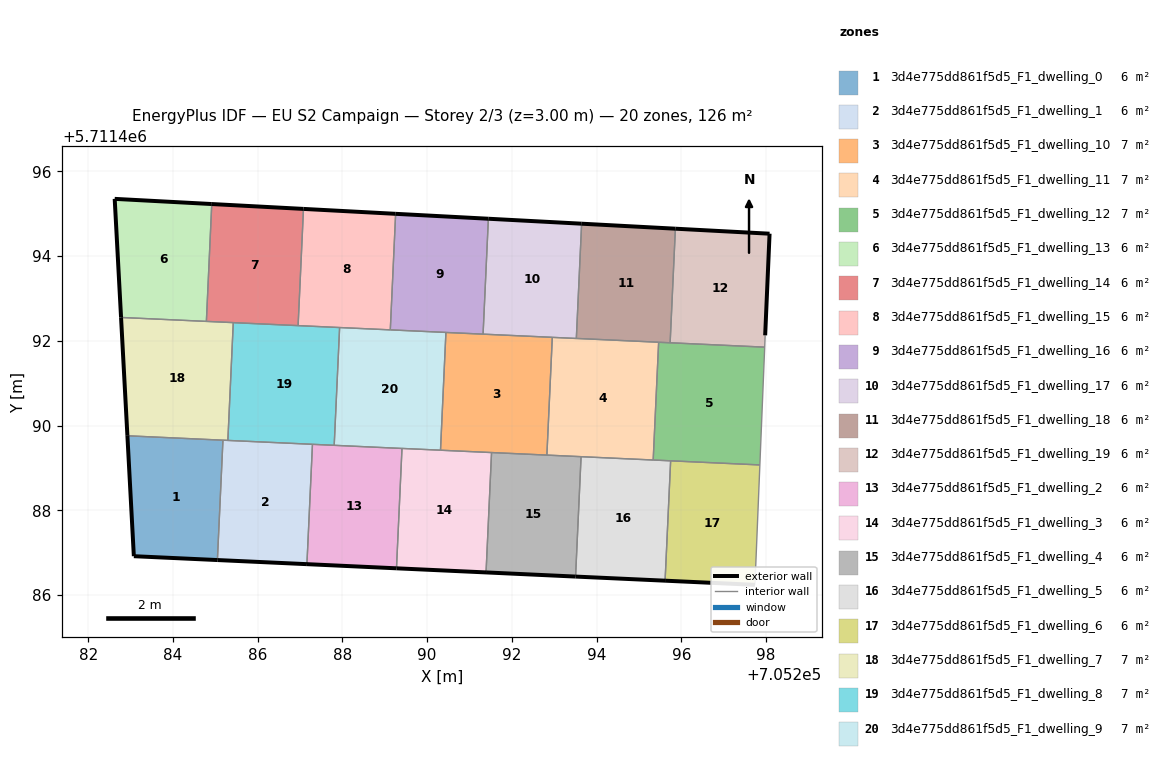
=== STOREY PLAN SPEC (per zone: floor XY polygon, exterior-wall plan segments, windows/doors) ===
zone 1: 3d4e775dd861f5d5_F1_dwelling_0  (6.0 m²)
  floor: (705285.05, 5711486.83) (705285.18, 5711489.66) (705282.93, 5711489.76) (705283.08, 5711486.92)
  exterior wall: (705285.05, 5711486.83) – (705283.08, 5711486.92)  [2.0 m]
  exterior wall: (705283.08, 5711486.92) – (705282.93, 5711489.76)  [2.8 m]
  interior walls: 2
zone 2: 3d4e775dd861f5d5_F1_dwelling_1  (6.0 m²)
  floor: (705287.16, 5711486.73) (705287.29, 5711489.56) (705285.18, 5711489.66) (705285.05, 5711486.83)
  exterior wall: (705287.16, 5711486.73) – (705285.05, 5711486.83)  [2.1 m]
  interior walls: 4
zone 3: 3d4e775dd861f5d5_F1_dwelling_10  (7.0 m²)
  floor: (705292.83, 5711489.30) (705292.95, 5711492.08) (705290.44, 5711492.20) (705290.31, 5711489.42)
  interior walls: 6
zone 4: 3d4e775dd861f5d5_F1_dwelling_11  (7.0 m²)
  floor: (705295.33, 5711489.19) (705295.46, 5711491.97) (705292.95, 5711492.08) (705292.83, 5711489.30)
  interior walls: 6
zone 5: 3d4e775dd861f5d5_F1_dwelling_12  (7.0 m²)
  floor: (705297.85, 5711489.07) (705297.97, 5711491.85) (705295.46, 5711491.97) (705295.33, 5711489.19)
  interior walls: 6
zone 6: 3d4e775dd861f5d5_F1_dwelling_13  (6.0 m²)
  floor: (705284.79, 5711492.46) (705284.92, 5711495.23) (705282.62, 5711495.35) (705282.78, 5711492.55)
  exterior wall: (705282.78, 5711492.55) – (705282.62, 5711495.35)  [2.8 m]
  exterior wall: (705282.62, 5711495.35) – (705284.92, 5711495.23)  [2.3 m]
  interior walls: 2
zone 7: 3d4e775dd861f5d5_F1_dwelling_14  (6.0 m²)
  floor: (705286.95, 5711492.36) (705287.08, 5711495.11) (705284.92, 5711495.23) (705284.79, 5711492.46)
  exterior wall: (705284.92, 5711495.23) – (705287.08, 5711495.11)  [2.2 m]
  interior walls: 4
zone 8: 3d4e775dd861f5d5_F1_dwelling_15  (6.0 m²)
  floor: (705289.13, 5711492.26) (705289.26, 5711495.00) (705287.08, 5711495.11) (705286.95, 5711492.36)
  exterior wall: (705287.08, 5711495.11) – (705289.26, 5711495.00)  [2.2 m]
  interior walls: 4
zone 9: 3d4e775dd861f5d5_F1_dwelling_16  (6.0 m²)
  floor: (705291.32, 5711492.16) (705291.44, 5711494.88) (705289.26, 5711495.00) (705289.13, 5711492.26)
  exterior wall: (705289.26, 5711495.00) – (705291.44, 5711494.88)  [2.2 m]
  interior walls: 4
zone 10: 3d4e775dd861f5d5_F1_dwelling_17  (6.0 m²)
  floor: (705293.52, 5711492.06) (705293.65, 5711494.76) (705291.44, 5711494.88) (705291.32, 5711492.16)
  exterior wall: (705291.44, 5711494.88) – (705293.65, 5711494.76)  [2.2 m]
  interior walls: 4
zone 11: 3d4e775dd861f5d5_F1_dwelling_18  (6.0 m²)
  floor: (705295.73, 5711491.95) (705295.86, 5711494.65) (705293.65, 5711494.76) (705293.52, 5711492.06)
  exterior wall: (705293.65, 5711494.76) – (705295.86, 5711494.65)  [2.2 m]
  interior walls: 4
zone 12: 3d4e775dd861f5d5_F1_dwelling_19  (6.0 m²)
  floor: (705297.97, 5711491.85) (705297.98, 5711492.13) (705298.08, 5711494.53) (705295.86, 5711494.65) (705295.73, 5711491.95)
  exterior wall: (705295.86, 5711494.65) – (705298.08, 5711494.53)  [2.2 m]
  exterior wall: (705298.08, 5711494.53) – (705297.98, 5711492.13)  [2.4 m]
  interior walls: 3
zone 13: 3d4e775dd861f5d5_F1_dwelling_2  (6.0 m²)
  floor: (705289.28, 5711486.63) (705289.41, 5711489.46) (705287.29, 5711489.56) (705287.16, 5711486.73)
  exterior wall: (705289.28, 5711486.63) – (705287.16, 5711486.73)  [2.1 m]
  interior walls: 4
zone 14: 3d4e775dd861f5d5_F1_dwelling_3  (6.0 m²)
  floor: (705291.39, 5711486.53) (705291.52, 5711489.36) (705289.41, 5711489.46) (705289.28, 5711486.63)
  exterior wall: (705291.39, 5711486.53) – (705289.28, 5711486.63)  [2.1 m]
  interior walls: 4
zone 15: 3d4e775dd861f5d5_F1_dwelling_4  (6.0 m²)
  floor: (705293.50, 5711486.44) (705293.63, 5711489.27) (705291.52, 5711489.36) (705291.39, 5711486.53)
  exterior wall: (705293.50, 5711486.44) – (705291.39, 5711486.53)  [2.1 m]
  interior walls: 4
zone 16: 3d4e775dd861f5d5_F1_dwelling_5  (6.0 m²)
  floor: (705295.62, 5711486.34) (705295.75, 5711489.17) (705293.63, 5711489.27) (705293.50, 5711486.44)
  exterior wall: (705295.62, 5711486.34) – (705293.50, 5711486.44)  [2.1 m]
  interior walls: 4
zone 17: 3d4e775dd861f5d5_F1_dwelling_6  (6.0 m²)
  floor: (705297.74, 5711486.24) (705297.85, 5711489.07) (705295.75, 5711489.17) (705295.62, 5711486.34)
  exterior wall: (705297.74, 5711486.24) – (705295.62, 5711486.34)  [2.1 m]
  interior walls: 3
zone 18: 3d4e775dd861f5d5_F1_dwelling_7  (7.0 m²)
  floor: (705285.30, 5711489.65) (705285.42, 5711492.43) (705282.78, 5711492.55) (705282.93, 5711489.76)
  exterior wall: (705282.93, 5711489.76) – (705282.78, 5711492.55)  [2.8 m]
  interior walls: 5
zone 19: 3d4e775dd861f5d5_F1_dwelling_8  (7.0 m²)
  floor: (705287.81, 5711489.53) (705287.93, 5711492.31) (705285.42, 5711492.43) (705285.30, 5711489.65)
  interior walls: 6
zone 20: 3d4e775dd861f5d5_F1_dwelling_9  (7.0 m²)
  floor: (705290.31, 5711489.42) (705290.44, 5711492.20) (705287.93, 5711492.31) (705287.81, 5711489.53)
  interior walls: 6

=== DERIVED (storey summary) ===
Building: EU S2 Campaign
Storey: 2 of 3  (floor level z = 3.00 m)
Storey gross floor area: 125.8 m²
Zones on this storey: 20
  - 3d4e775dd861f5d5_F1_dwelling_0: floor 6.0 m²; exterior wall 4.8 m (14.5 m²); WWR 0.0%
  - 3d4e775dd861f5d5_F1_dwelling_1: floor 6.0 m²; exterior wall 2.1 m (6.3 m²); WWR 0.0%
  - 3d4e775dd861f5d5_F1_dwelling_10: floor 7.0 m²
  - 3d4e775dd861f5d5_F1_dwelling_11: floor 7.0 m²
  - 3d4e775dd861f5d5_F1_dwelling_12: floor 7.0 m²
  - 3d4e775dd861f5d5_F1_dwelling_13: floor 6.0 m²; exterior wall 5.1 m (15.3 m²); WWR 0.0%
  - 3d4e775dd861f5d5_F1_dwelling_14: floor 6.0 m²; exterior wall 2.2 m (6.5 m²); WWR 0.0%
  - 3d4e775dd861f5d5_F1_dwelling_15: floor 6.0 m²; exterior wall 2.2 m (6.5 m²); WWR 0.0%
  - 3d4e775dd861f5d5_F1_dwelling_16: floor 6.0 m²; exterior wall 2.2 m (6.6 m²); WWR 0.0%
  - 3d4e775dd861f5d5_F1_dwelling_17: floor 6.0 m²; exterior wall 2.2 m (6.6 m²); WWR 0.0%
  - 3d4e775dd861f5d5_F1_dwelling_18: floor 6.0 m²; exterior wall 2.2 m (6.6 m²); WWR 0.0%
  - 3d4e775dd861f5d5_F1_dwelling_19: floor 6.0 m²; exterior wall 4.6 m (13.9 m²); WWR 0.0%
  - 3d4e775dd861f5d5_F1_dwelling_2: floor 6.0 m²; exterior wall 2.1 m (6.3 m²); WWR 0.0%
  - 3d4e775dd861f5d5_F1_dwelling_3: floor 6.0 m²; exterior wall 2.1 m (6.3 m²); WWR 0.0%
  - 3d4e775dd861f5d5_F1_dwelling_4: floor 6.0 m²; exterior wall 2.1 m (6.3 m²); WWR 0.0%
  - 3d4e775dd861f5d5_F1_dwelling_5: floor 6.0 m²; exterior wall 2.1 m (6.3 m²); WWR 0.0%
  - 3d4e775dd861f5d5_F1_dwelling_6: floor 6.0 m²; exterior wall 2.1 m (6.4 m²); WWR 0.0%
  - 3d4e775dd861f5d5_F1_dwelling_7: floor 7.0 m²; exterior wall 2.8 m (8.4 m²); WWR 0.0%
  - 3d4e775dd861f5d5_F1_dwelling_8: floor 7.0 m²
  - 3d4e775dd861f5d5_F1_dwelling_9: floor 7.0 m²
Zone adjacency (shared interzone walls):
  - 3d4e775dd861f5d5_F1_dwelling_0 ↔ 3d4e775dd861f5d5_F1_dwelling_1
  - 3d4e775dd861f5d5_F1_dwelling_0 ↔ 3d4e775dd861f5d5_F1_dwelling_7
  - 3d4e775dd861f5d5_F1_dwelling_1 ↔ 3d4e775dd861f5d5_F1_dwelling_2
  - 3d4e775dd861f5d5_F1_dwelling_1 ↔ 3d4e775dd861f5d5_F1_dwelling_7
  - 3d4e775dd861f5d5_F1_dwelling_1 ↔ 3d4e775dd861f5d5_F1_dwelling_8
  - 3d4e775dd861f5d5_F1_dwelling_10 ↔ 3d4e775dd861f5d5_F1_dwelling_11
  - 3d4e775dd861f5d5_F1_dwelling_10 ↔ 3d4e775dd861f5d5_F1_dwelling_16
  - 3d4e775dd861f5d5_F1_dwelling_10 ↔ 3d4e775dd861f5d5_F1_dwelling_17
  - 3d4e775dd861f5d5_F1_dwelling_10 ↔ 3d4e775dd861f5d5_F1_dwelling_3
  - 3d4e775dd861f5d5_F1_dwelling_10 ↔ 3d4e775dd861f5d5_F1_dwelling_4
  - 3d4e775dd861f5d5_F1_dwelling_10 ↔ 3d4e775dd861f5d5_F1_dwelling_9
  - 3d4e775dd861f5d5_F1_dwelling_11 ↔ 3d4e775dd861f5d5_F1_dwelling_12
  - 3d4e775dd861f5d5_F1_dwelling_11 ↔ 3d4e775dd861f5d5_F1_dwelling_17
  - 3d4e775dd861f5d5_F1_dwelling_11 ↔ 3d4e775dd861f5d5_F1_dwelling_18
  - 3d4e775dd861f5d5_F1_dwelling_11 ↔ 3d4e775dd861f5d5_F1_dwelling_4
  - 3d4e775dd861f5d5_F1_dwelling_11 ↔ 3d4e775dd861f5d5_F1_dwelling_5
  - 3d4e775dd861f5d5_F1_dwelling_12 ↔ 3d4e775dd861f5d5_F1_dwelling_18
  - 3d4e775dd861f5d5_F1_dwelling_12 ↔ 3d4e775dd861f5d5_F1_dwelling_19
  - 3d4e775dd861f5d5_F1_dwelling_12 ↔ 3d4e775dd861f5d5_F1_dwelling_5
  - 3d4e775dd861f5d5_F1_dwelling_12 ↔ 3d4e775dd861f5d5_F1_dwelling_6
  - 3d4e775dd861f5d5_F1_dwelling_13 ↔ 3d4e775dd861f5d5_F1_dwelling_14
  - 3d4e775dd861f5d5_F1_dwelling_13 ↔ 3d4e775dd861f5d5_F1_dwelling_7
  - 3d4e775dd861f5d5_F1_dwelling_14 ↔ 3d4e775dd861f5d5_F1_dwelling_15
  - 3d4e775dd861f5d5_F1_dwelling_14 ↔ 3d4e775dd861f5d5_F1_dwelling_7
  - 3d4e775dd861f5d5_F1_dwelling_14 ↔ 3d4e775dd861f5d5_F1_dwelling_8
  - 3d4e775dd861f5d5_F1_dwelling_15 ↔ 3d4e775dd861f5d5_F1_dwelling_16
  - 3d4e775dd861f5d5_F1_dwelling_15 ↔ 3d4e775dd861f5d5_F1_dwelling_8
  - 3d4e775dd861f5d5_F1_dwelling_15 ↔ 3d4e775dd861f5d5_F1_dwelling_9
  - 3d4e775dd861f5d5_F1_dwelling_16 ↔ 3d4e775dd861f5d5_F1_dwelling_17
  - 3d4e775dd861f5d5_F1_dwelling_16 ↔ 3d4e775dd861f5d5_F1_dwelling_9
  - 3d4e775dd861f5d5_F1_dwelling_17 ↔ 3d4e775dd861f5d5_F1_dwelling_18
  - 3d4e775dd861f5d5_F1_dwelling_18 ↔ 3d4e775dd861f5d5_F1_dwelling_19
  - 3d4e775dd861f5d5_F1_dwelling_2 ↔ 3d4e775dd861f5d5_F1_dwelling_3
  - 3d4e775dd861f5d5_F1_dwelling_2 ↔ 3d4e775dd861f5d5_F1_dwelling_8
  - 3d4e775dd861f5d5_F1_dwelling_2 ↔ 3d4e775dd861f5d5_F1_dwelling_9
  - 3d4e775dd861f5d5_F1_dwelling_3 ↔ 3d4e775dd861f5d5_F1_dwelling_4
  - 3d4e775dd861f5d5_F1_dwelling_3 ↔ 3d4e775dd861f5d5_F1_dwelling_9
  - 3d4e775dd861f5d5_F1_dwelling_4 ↔ 3d4e775dd861f5d5_F1_dwelling_5
  - 3d4e775dd861f5d5_F1_dwelling_5 ↔ 3d4e775dd861f5d5_F1_dwelling_6
  - 3d4e775dd861f5d5_F1_dwelling_7 ↔ 3d4e775dd861f5d5_F1_dwelling_8
  - 3d4e775dd861f5d5_F1_dwelling_8 ↔ 3d4e775dd861f5d5_F1_dwelling_9